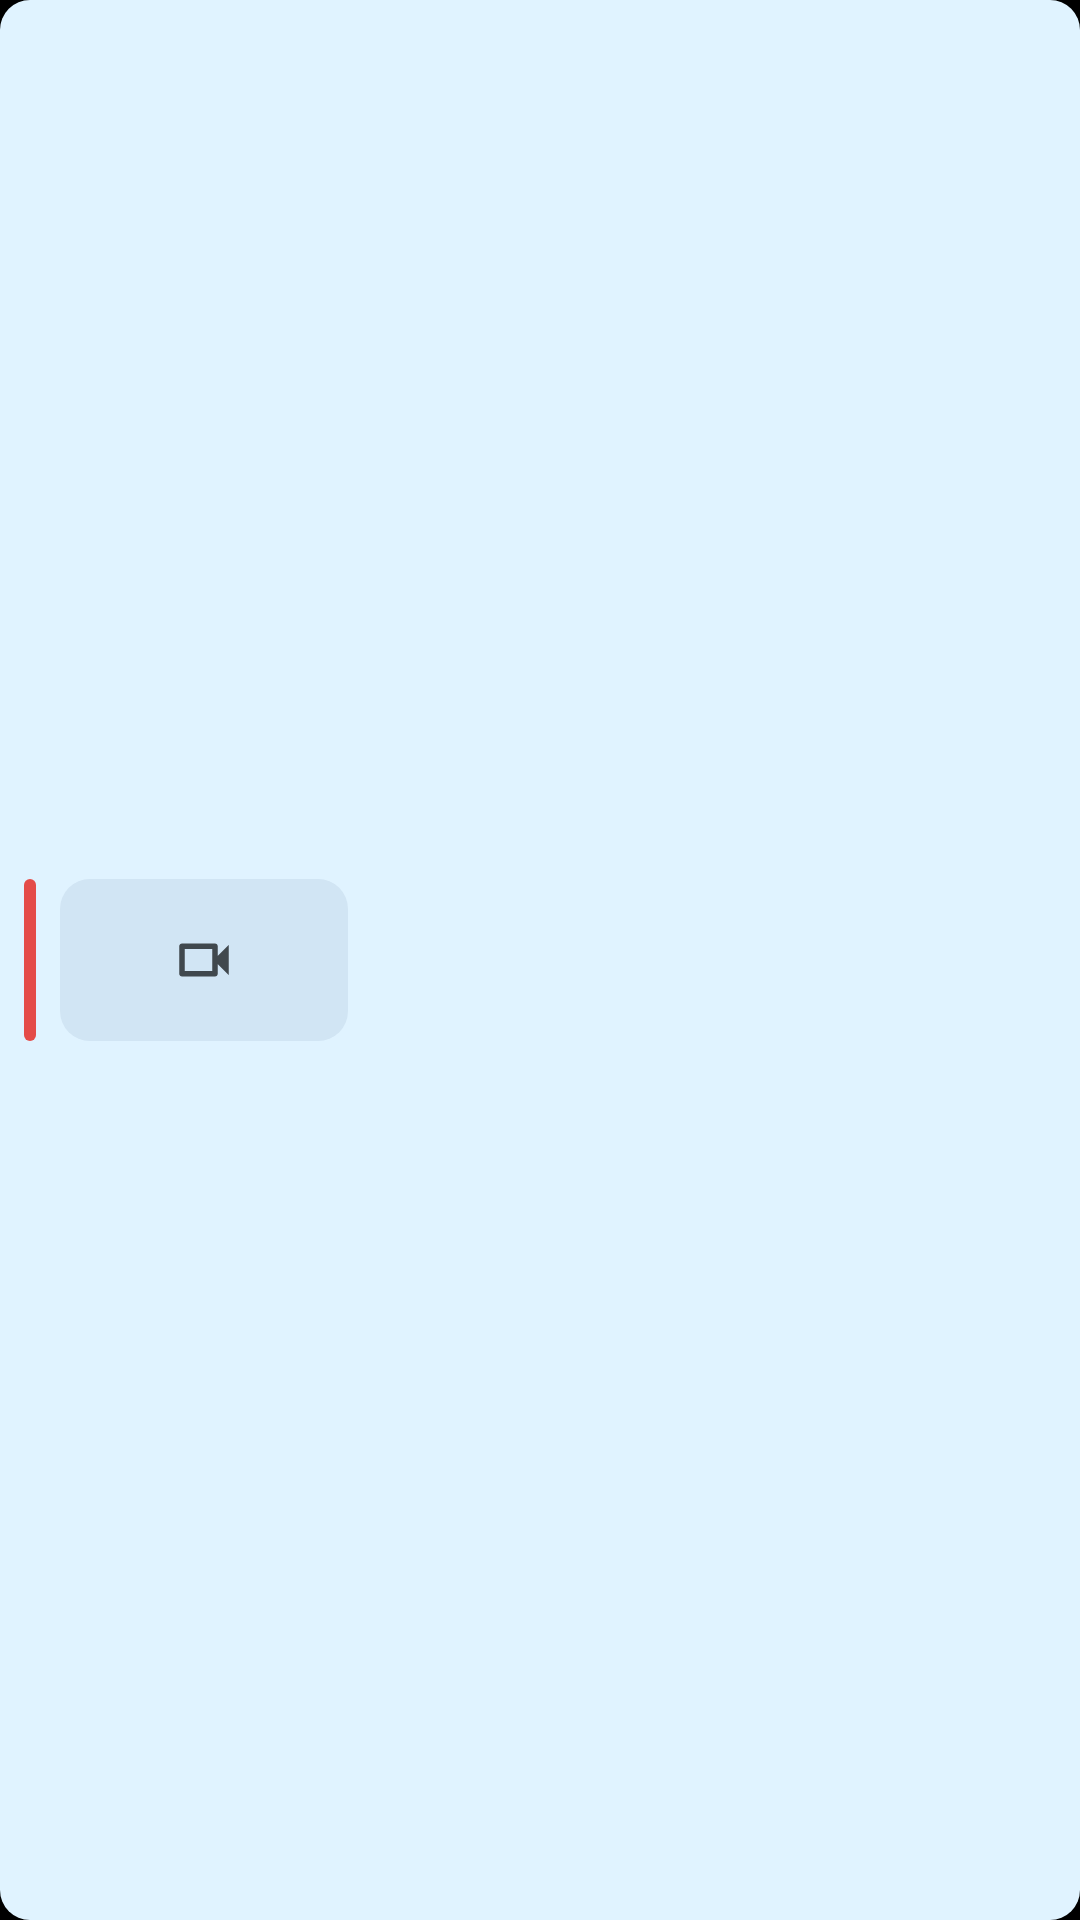

Here is an Android app screen rendered from its layout file. Give the layout XML and the strings, colors and styles it references.
<!-- AndroidManifest.xml: application theme Theme.Freegate -->
<!-- res/layout/widget_recent_event_row.xml -->
<?xml version="1.0" encoding="utf-8"?>
<LinearLayout xmlns:android="http://schemas.android.com/apk/res/android"
    android:id="@+id/widget_row"
    android:layout_width="match_parent"
    android:layout_height="wrap_content"
    android:background="@drawable/widget_row_background"
    android:gravity="center_vertical"
    android:minHeight="72dp"
    android:orientation="horizontal"
    android:paddingStart="8dp"
    android:paddingTop="9dp"
    android:paddingEnd="12dp"
    android:paddingBottom="9dp">

    
    <FrameLayout
        android:id="@+id/widget_row_severity"
        android:layout_width="4dp"
        android:layout_height="54dp"
        android:background="@drawable/widget_pill_alert" />

    <ImageView
        android:id="@+id/widget_row_image"
        android:layout_width="96dp"
        android:layout_height="54dp"
        android:layout_marginStart="8dp"
        android:contentDescription="@null"
        android:scaleType="fitCenter"
        android:src="@drawable/widget_thumbnail_placeholder" />

    <LinearLayout
        android:layout_width="0dp"
        android:layout_height="wrap_content"
        android:layout_marginStart="12dp"
        android:layout_weight="1"
        android:orientation="vertical">

        <LinearLayout
            android:layout_width="match_parent"
            android:layout_height="wrap_content"
            android:gravity="center_vertical"
            android:orientation="horizontal">

            <TextView
                android:id="@+id/widget_row_title"
                android:layout_width="0dp"
                android:layout_height="wrap_content"
                android:layout_weight="1"
                android:ellipsize="end"
                android:fontFamily="sans-serif-medium"
                android:maxLines="1"
                android:textColor="@color/widget_on_surface"
                android:textSize="15sp" />

            <TextView
                android:id="@+id/widget_row_time"
                android:layout_width="wrap_content"
                android:layout_height="wrap_content"
                android:layout_marginStart="8dp"
                android:maxLines="1"
                android:textColor="@color/widget_on_surface_variant"
                android:textSize="12sp" />
        </LinearLayout>

        <TextView
            android:id="@+id/widget_row_subtitle"
            android:layout_width="match_parent"
            android:layout_height="wrap_content"
            android:layout_marginTop="3dp"
            android:ellipsize="end"
            android:maxLines="2"
            android:textColor="@color/widget_on_surface_variant"
            android:textSize="13sp" />
    </LinearLayout>
</LinearLayout>
<!-- resources referenced by this layout -->
<resources>
  <color name="widget_on_surface">#FFFFFFFF</color>
  <color name="widget_on_surface_variant">#B3FFFFFF</color>
  <!-- drawable widget_pill_alert (drawable) -->
  <?xml version="1.0" encoding="utf-8"?>
  <shape xmlns:android="http://schemas.android.com/apk/res/android" android:shape="rectangle">
      <solid android:color="#E6E53935" />
      <corners android:radius="10dp" />
  </shape>
  <!-- drawable widget_row_background (drawable) -->
  <?xml version="1.0" encoding="utf-8"?>
  <shape xmlns:android="http://schemas.android.com/apk/res/android" android:shape="rectangle">
      <solid android:color="@color/widget_surface_container" />
      <corners android:radius="@dimen/widget_inner_radius" />
  </shape>
  <!-- drawable widget_thumbnail_placeholder (drawable) -->
  <?xml version="1.0" encoding="utf-8"?>
  <layer-list xmlns:android="http://schemas.android.com/apk/res/android">
      <item android:width="96dp" android:height="54dp">
          <shape android:shape="rectangle">
              <solid android:color="@color/widget_secondary_container" />
              <corners android:radius="10dp" />
          </shape>
      </item>
      <item android:width="22dp" android:height="22dp" android:gravity="center"
          android:drawable="@drawable/widget_ic_camera" />
  </layer-list>
  <color name="widget_surface_container">#24FFFFFF</color>
  <dimen name="widget_inner_radius">10dp</dimen>
  <color name="widget_secondary_container">#33FFFFFF</color>
  <!-- drawable widget_ic_camera (drawable) -->
  <vector xmlns:android="http://schemas.android.com/apk/res/android"
      android:width="24dp" android:height="24dp"
      android:viewportWidth="24" android:viewportHeight="24">
      <path android:fillColor="@color/widget_on_surface_variant"
          android:pathData="M17,10.5V7c0,-0.55 -0.45,-1 -1,-1H4c-0.55,0 -1,0.45 -1,1v10c0,0.55 0.45,1 1,1h12c0.55,0 1,-0.45 1,-1v-3.5l4,4v-11l-4,4zM15,16H5V8h10v8z"/>
  </vector>
  <color name="accent_orange">#FF6F00</color>
  <color name="accent_orange_on">#000000</color>
  <color name="accent_orange_container">#FF8F00</color>
  <color name="accent_orange_container_on">#000000</color>
  <color name="background">#000000</color>
  <color name="surface">#000000</color>
  <color name="surface_variant">#000000</color>
  <color name="text_primary">#E0E0E0</color>
  <color name="text_secondary">#888888</color>
  <color name="divider">#3A3A3A</color>
  <color name="divider_subtle">#1F1F1F</color>
  <style name="Widget.Freegate.SwitchCompat" parent="Widget.AppCompat.CompoundButton.Switch">
          <item name="thumbTint">@color/switch_thumb_tint</item>
          <item name="trackTint">@color/switch_track_tint</item>
      </style>
</resources>
